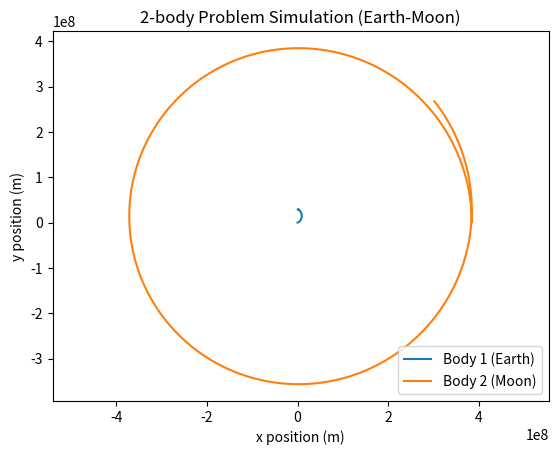

Write the Python code that produced this figure.
import numpy as np
import matplotlib.pyplot as plt


G = 6.67430e-11 


m1 = 5.972e24   
m2 = 7.348e22   


r1 = np.array([0.0, 0.0])
r2 = np.array([384400000.0, 0.0])  


v1 = np.array([0.0, 0.0])
v2 = np.array([0.0, 1022.0])       


dt = 1000  
t_max = 30 * 24 * 3600  


r1_list = []
r2_list = []

t = 0

while t < t_max:
    r = r2 - r1
    dist = np.linalg.norm(r)
    force_dir = r / dist

  
    F = G * m1 * m2 / dist**2

   
    a1 = force_dir * F / m1
    a2 = -force_dir * F / m2

   
    v1 += a1 * dt
    v2 += a2 * dt

   
    r1 += v1 * dt
    r2 += v2 * dt

    
    r1_list.append(r1.copy())
    r2_list.append(r2.copy())

    t += dt


r1_array = np.array(r1_list)
r2_array = np.array(r2_list)


plt.plot(r1_array[:,0], r1_array[:,1], label='Body 1 (Earth)')
plt.plot(r2_array[:,0], r2_array[:,1], label='Body 2 (Moon)')
plt.xlabel('x position (m)')
plt.ylabel('y position (m)')
plt.legend()
plt.axis('equal')
plt.title('2-body Problem Simulation (Earth-Moon)')
plt.show()